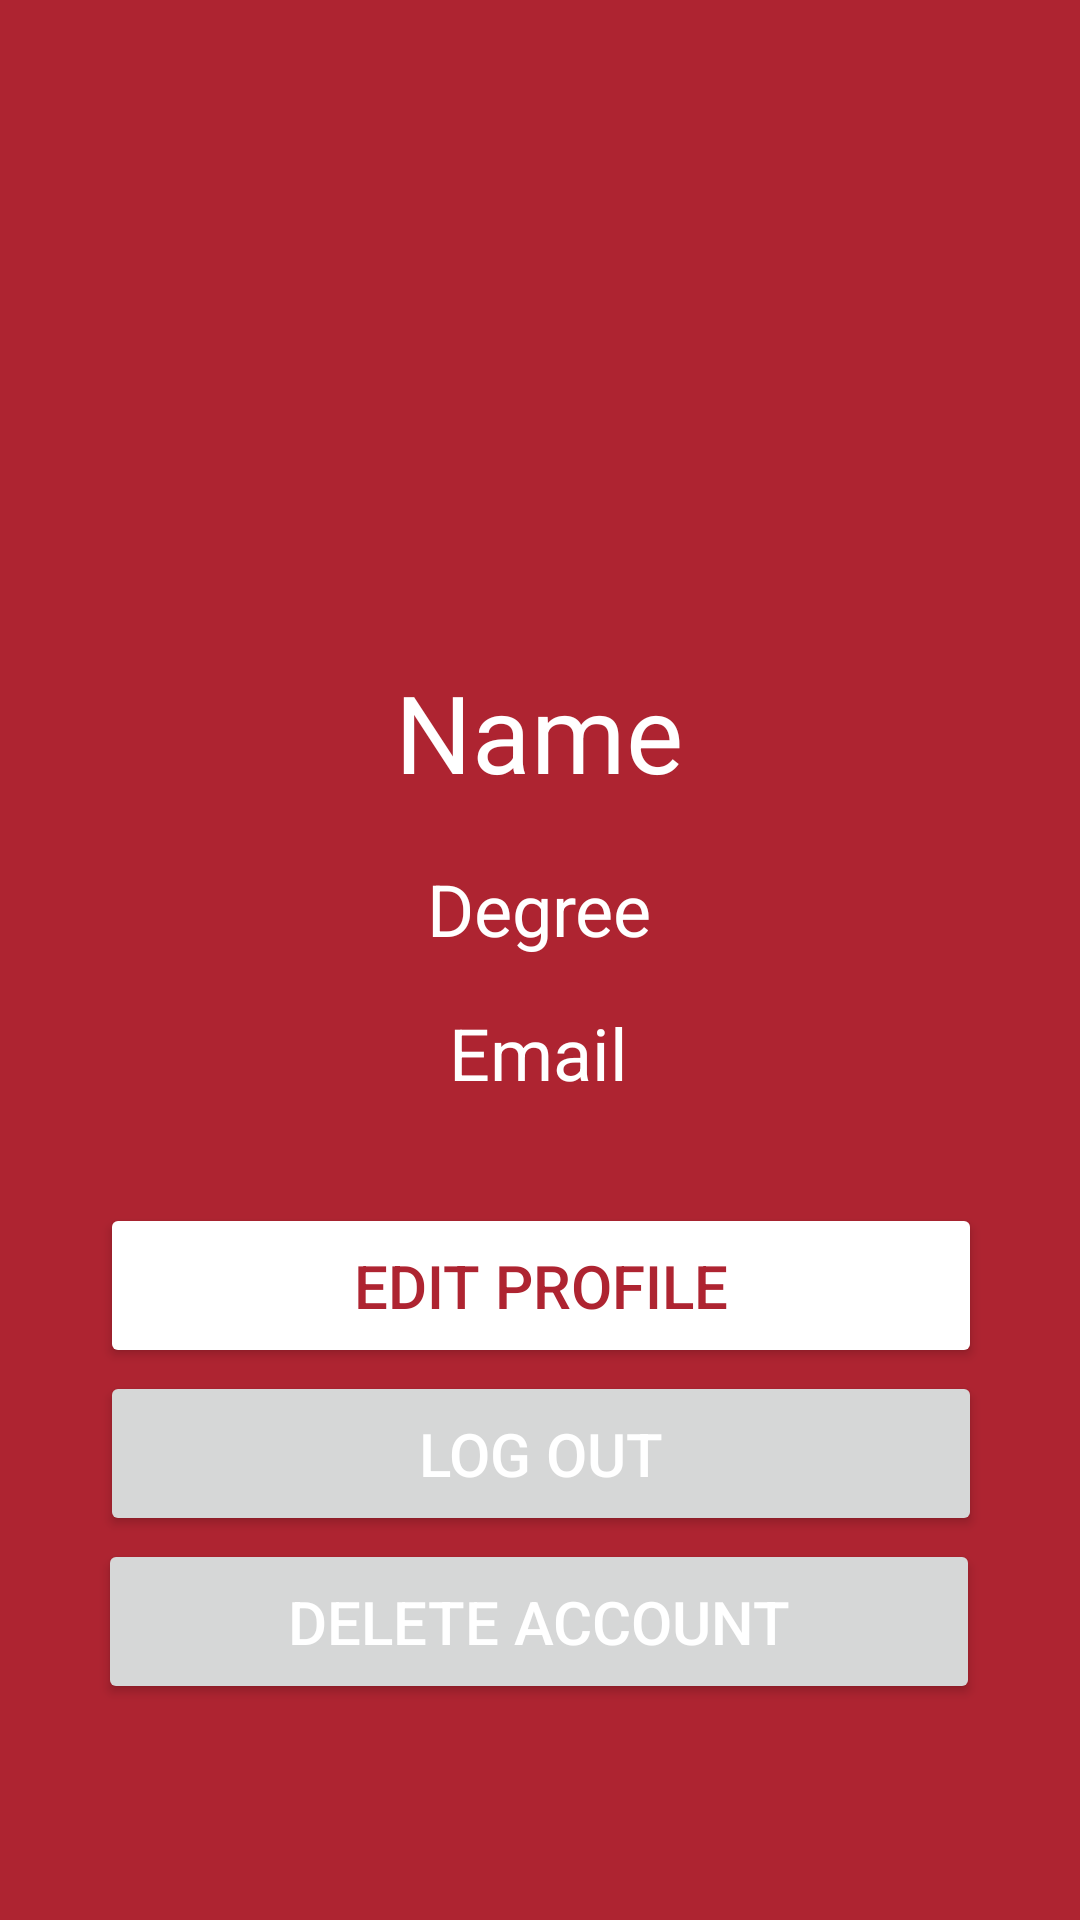

Reconstruct the res/layout file that produces this screen, plus the resources it refers to.
<!-- AndroidManifest.xml: application theme Theme.PeerPalApp -->
<!-- res/layout/activity_view_profile.xml -->
<?xml version="1.0" encoding="utf-8"?>
<androidx.constraintlayout.widget.ConstraintLayout xmlns:android="http://schemas.android.com/apk/res/android"
    xmlns:app="http://schemas.android.com/apk/res-auto"
    xmlns:tools="http://schemas.android.com/tools"
    android:id="@+id/main"
    android:layout_width="match_parent"
    android:layout_height="match_parent"
    android:background="#AE2431"
    tools:context=".LoginActivity">

    <Button
        android:id="@+id/deleteAccountButton"
        android:layout_width="294dp"
        android:layout_height="55dp"
        android:layout_marginBottom="72dp"
        android:text="Delete Account"
        android:textColor="@color/my_primary"
        android:textSize="20dp"
        app:layout_constraintBottom_toBottomOf="parent"
        app:layout_constraintEnd_toEndOf="parent"
        app:layout_constraintHorizontal_bias="0.495"
        app:layout_constraintStart_toStartOf="parent" />

    <Button
        android:id="@+id/logoutButton"
        android:layout_width="294dp"
        android:layout_height="55dp"
        android:layout_marginBottom="128dp"
        android:text="@string/log_out"
        android:textColor="@color/my_primary"
        android:textSize="20dp"
        app:layout_constraintBottom_toBottomOf="parent"
        app:layout_constraintEnd_toEndOf="parent"
        app:layout_constraintHorizontal_bias="0.504"
        app:layout_constraintStart_toStartOf="parent" />

    <Button
        android:id="@+id/editprofileButton"
        android:layout_width="294dp"
        android:layout_height="55dp"
        android:layout_marginBottom="184dp"
        android:backgroundTint="@color/my_primary"
        android:text="@string/edit_profile"
        android:textColor="@color/my_secondary"
        android:textSize="20dp"
        app:layout_constraintBottom_toBottomOf="parent"
        app:layout_constraintEnd_toEndOf="parent"
        app:layout_constraintHorizontal_bias="0.504"
        app:layout_constraintStart_toStartOf="parent" />
    <LinearLayout
        android:layout_width="match_parent"
        android:layout_height="wrap_content">

    </LinearLayout>

    <ImageView
        android:id="@+id/peersImage"
        android:layout_width="0dp"
        android:layout_height="150dp"
        android:layout_gravity="center"
        android:layout_marginStart="130dp"
        android:layout_marginTop="95dp"
        android:layout_marginEnd="131dp"
        app:layout_constraintBottom_toBottomOf="parent"
        app:layout_constraintEnd_toEndOf="parent"
        app:layout_constraintStart_toStartOf="parent"
        app:layout_constraintTop_toTopOf="parent"
        app:layout_constraintVertical_bias="0.0"
        app:srcCompat="@drawable/icon_peers" />

    <TextView
        android:id="@+id/peersDegree"
        android:layout_width="wrap_content"
        android:layout_height="48dp"
        android:layout_marginStart="101dp"
        android:layout_marginEnd="102dp"
        android:text="@string/degree"
        android:textAlignment="center"
        android:textColor="@color/my_primary"
        android:textSize="24dp"
        app:layout_constraintBottom_toTopOf="@+id/peersEmail"
        app:layout_constraintEnd_toEndOf="parent"
        app:layout_constraintHorizontal_bias="0.503"
        app:layout_constraintStart_toStartOf="parent"
        app:layout_constraintTop_toBottomOf="@+id/peersName" />

    <TextView
        android:id="@+id/peersEmail"
        android:layout_width="wrap_content"
        android:layout_height="46dp"
        android:layout_marginStart="101dp"
        android:layout_marginEnd="102dp"
        android:layout_marginBottom="66dp"
        android:text="@string/email"
        android:textAlignment="center"
        android:textColor="@color/my_primary"
        android:textSize="24dp"
        app:layout_constraintBottom_toTopOf="@+id/editprofileButton"
        app:layout_constraintEnd_toEndOf="parent"
        app:layout_constraintStart_toStartOf="parent"
        app:layout_constraintTop_toBottomOf="@+id/peersDegree" />

    <TextView
        android:id="@+id/peersName"
        android:layout_width="208dp"
        android:layout_height="67dp"
        android:layout_marginStart="101dp"
        android:layout_marginTop="20dp"
        android:layout_marginEnd="102dp"
        android:text="@string/name"
        android:textAlignment="center"
        android:textColor="@color/my_primary"
        android:textSize="36dp"
        app:layout_constraintBottom_toTopOf="@+id/peersDegree"
        app:layout_constraintEnd_toEndOf="parent"
        app:layout_constraintStart_toStartOf="parent"
        app:layout_constraintTop_toBottomOf="@+id/peersImage" />



</androidx.constraintlayout.widget.ConstraintLayout>
<!-- resources referenced by this layout -->
<resources>
  <color name="my_primary">#FFFFFF</color>
  <color name="my_secondary">#AE2431</color>
  <string name="degree">Degree</string>
  <string name="edit_profile">Edit Profile</string>
  <string name="email">Email</string>
  <string name="log_out">Log Out</string>
  <string name="name">Name</string>
  <style name="Theme.PeerPalApp" parent="Base.Theme.PeerPalApp" />
  <style name="Base.Theme.PeerPalApp" parent="Theme.Material3.DayNight.NoActionBar">
          
          <item name="colorPrimary">@color/my_secondary</item>
          <item name="colorPrimary">@color/Red</item>
          <item name="colorPrimaryVariant">@color/Red</item>
      </style>
  <color name="Red">#AE2431</color>
</resources>
